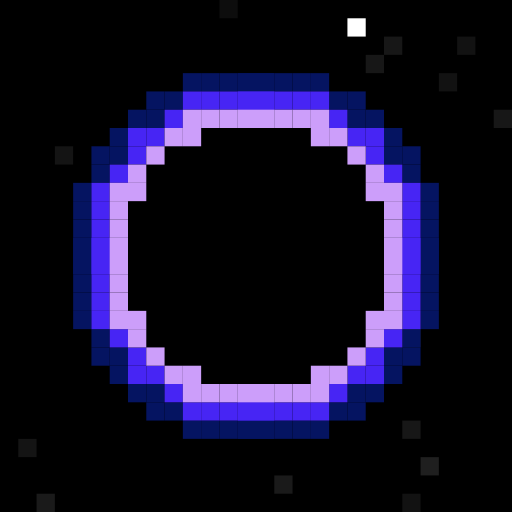
t = 0.00 s
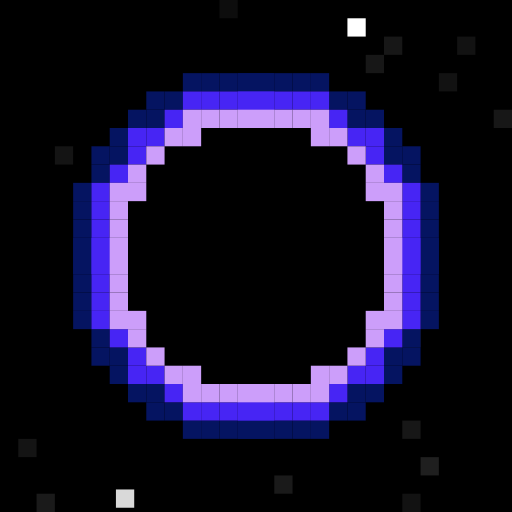
t = 0.82 s
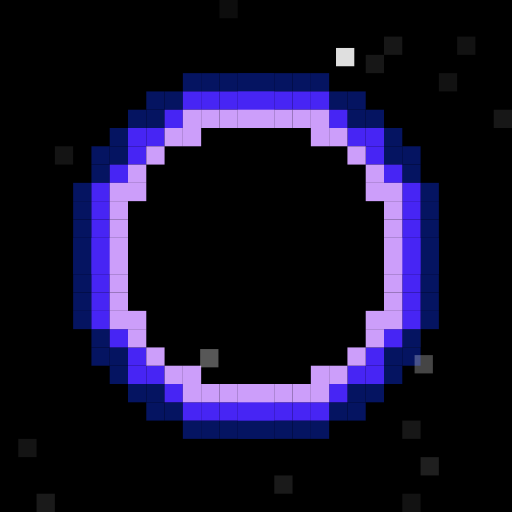
t = 1.25 s
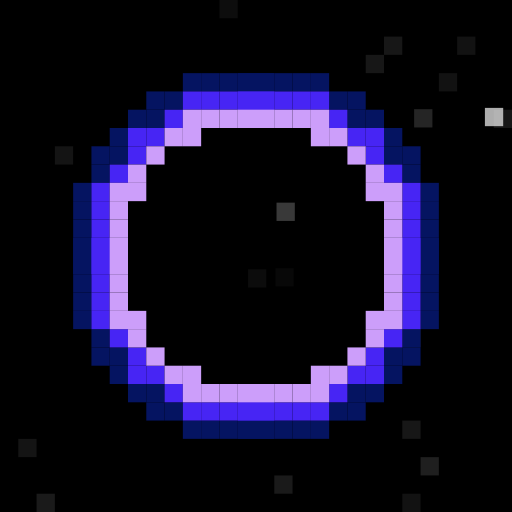
t = 1.86 s
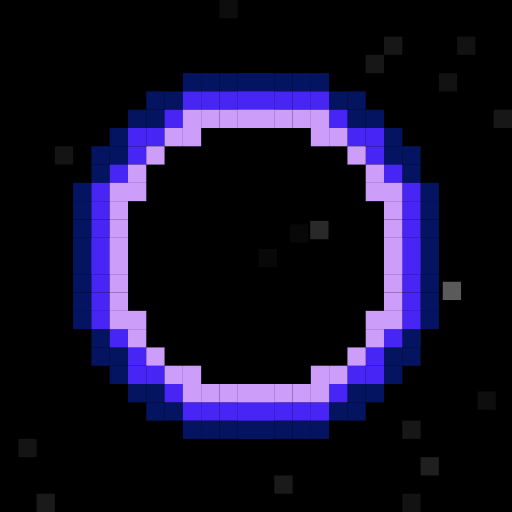
t = 2.43 s
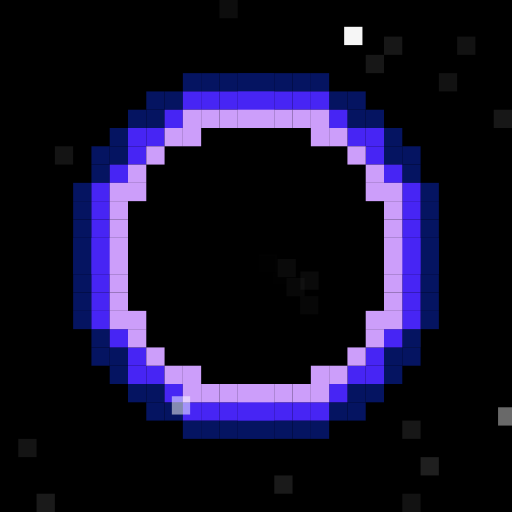
t = 3.09 s

The animated SVG that drew these frames (rendered in a browser with its animation timeline set to each time). Animation: 30 SMIL elements (animate=30); one cycle of 3.73 s, repeats indefinitely.

<svg xmlns="http://www.w3.org/2000/svg" viewBox="0 0 280 280" width="280" height="280">
  <defs>
    <g id="full">
      <g id="edge">
        <rect x="100" y="40" width="10" height="10" fill="hsl(230,90%,20%)"></rect>
        <rect x="110" y="40" width="10" height="10" fill="hsl(230,90%,20%)"></rect>
        <rect x="120" y="40" width="10" height="10" fill="hsl(230,90%,20%)"></rect>
        <rect x="130" y="40" width="10" height="10" fill="hsl(230,90%,20%)"></rect>
        <rect x="140" y="40" width="10" height="10" fill="hsl(230,90%,20%)"></rect>
        <rect x="80" y="50" width="10" height="10" fill="hsl(230,90%,20%)"></rect>
        <rect x="90" y="50" width="10" height="10" fill="hsl(230,90%,20%)"></rect>
        <rect x="100" y="50" width="10" height="10" fill="hsl(250,90%,55%)"></rect>
        <rect x="110" y="50" width="10" height="10" fill="hsl(250,90%,55%)"></rect>
        <rect x="120" y="50" width="10" height="10" fill="hsl(250,90%,55%)"></rect>
        <rect x="130" y="50" width="10" height="10" fill="hsl(250,90%,55%)"></rect>
        <rect x="140" y="50" width="10" height="10" fill="hsl(250,90%,55%)"></rect>
        <rect x="70" y="60" width="10" height="10" fill="hsl(230,90%,20%)"></rect>
        <rect x="80" y="60" width="10" height="10" fill="hsl(230,90%,20%)"></rect>
        <rect x="90" y="60" width="10" height="10" fill="hsl(250,90%,55%)"></rect>
        <rect x="100" y="60" width="10" height="10" fill="hsl(270,90%,80%)"></rect>
        <rect x="110" y="60" width="10" height="10" fill="hsl(270,90%,80%)"></rect>
        <rect x="120" y="60" width="10" height="10" fill="hsl(270,90%,80%)"></rect>
        <rect x="130" y="60" width="10" height="10" fill="hsl(270,90%,80%)"></rect>
        <rect x="140" y="60" width="10" height="10" fill="hsl(270,90%,80%)"></rect>
        <rect x="60" y="70" width="10" height="10" fill="hsl(230,90%,20%)"></rect>
        <rect x="70" y="70" width="10" height="10" fill="hsl(250,90%,55%)"></rect>
        <rect x="80" y="70" width="10" height="10" fill="hsl(250,90%,55%)"></rect>
        <rect x="90" y="70" width="10" height="10" fill="hsl(270,90%,80%)"></rect>
        <rect x="100" y="70" width="10" height="10" fill="hsl(270,90%,80%)"></rect>
        <rect x="50" y="80" width="10" height="10" fill="hsl(230,90%,20%)"></rect>
        <rect x="60" y="80" width="10" height="10" fill="hsl(230,90%,20%)"></rect>
        <rect x="70" y="80" width="10" height="10" fill="hsl(250,90%,55%)"></rect>
        <rect x="80" y="80" width="10" height="10" fill="hsl(270,90%,80%)"></rect>
        <rect x="50" y="90" width="10" height="10" fill="hsl(230,90%,20%)"></rect>
        <rect x="60" y="90" width="10" height="10" fill="hsl(250,90%,55%)"></rect>
        <rect x="70" y="90" width="10" height="10" fill="hsl(270,90%,80%)"></rect>
        <rect x="40" y="100" width="10" height="10" fill="hsl(230,90%,20%)"></rect>
        <rect x="50" y="100" width="10" height="10" fill="hsl(250,90%,55%)"></rect>
        <rect x="60" y="100" width="10" height="10" fill="hsl(270,90%,80%)"></rect>
        <rect x="70" y="100" width="10" height="10" fill="hsl(270,90%,80%)"></rect>
        <rect x="40" y="110" width="10" height="10" fill="hsl(230,90%,20%)"></rect>
        <rect x="50" y="110" width="10" height="10" fill="hsl(250,90%,55%)"></rect>
        <rect x="60" y="110" width="10" height="10" fill="hsl(270,90%,80%)"></rect>
        <rect x="40" y="120" width="10" height="10" fill="hsl(230,90%,20%)"></rect>
        <rect x="50" y="120" width="10" height="10" fill="hsl(250,90%,55%)"></rect>
        <rect x="60" y="120" width="10" height="10" fill="hsl(270,90%,80%)"></rect>
        <rect x="40" y="130" width="10" height="10" fill="hsl(230,90%,20%)"></rect>
        <rect x="50" y="130" width="10" height="10" fill="hsl(250,90%,55%)"></rect>
        <rect x="60" y="130" width="10" height="10" fill="hsl(270,90%,80%)"></rect>
        <rect x="40" y="140" width="10" height="10" fill="hsl(230,90%,20%)"></rect>
        <rect x="50" y="140" width="10" height="10" fill="hsl(250,90%,55%)"></rect>
        <rect x="60" y="140" width="10" height="10" fill="hsl(270,90%,80%)"></rect>
      </g>
      <use href="#edge" transform="scale(-1,1),translate(-280,0)"></use>
      <use href="#edge" transform="scale(1,-1),translate(0,-280)"></use>
      <use href="#edge" transform="scale(-1,-1),translate(-280,-280)"></use>
    </g>
  </defs>
  <rect x="0" y="0" width="280" height="280" fill="black"></rect>
  <g id="background">
    <rect x="120" y="0" width="10" height="10" fill="hsl(0,0%,5%)"></rect>
    <rect x="220" y="230" width="10" height="10" fill="hsl(0,0%,9%)"></rect>
    <rect x="150" y="260" width="10" height="10" fill="hsl(0,0%,10%)"></rect>
    <rect x="220" y="180" width="10" height="10" fill="hsl(0,0%,12%)"></rect>
    <rect x="220" y="170" width="10" height="10" fill="hsl(0,0%,8%)"></rect>
    <rect x="210" y="20" width="10" height="10" fill="hsl(0,0%,9%)"></rect>
    <rect x="240" y="40" width="10" height="10" fill="hsl(0,0%,7%)"></rect>
    <rect x="60" y="110" width="10" height="10" fill="hsl(0,0%,6%)"></rect>
    <rect x="280" y="220" width="10" height="10" fill="hsl(0,0%,9%)"></rect>
    <rect x="140" y="210" width="10" height="10" fill="hsl(0,0%,10%)"></rect>
    <rect x="200" y="30" width="10" height="10" fill="hsl(0,0%,9%)"></rect>
    <rect x="30" y="80" width="10" height="10" fill="hsl(0,0%,8%)"></rect>
    <rect x="220" y="270" width="10" height="10" fill="hsl(0,0%,7%)"></rect>
    <rect x="200" y="160" width="10" height="10" fill="hsl(0,0%,5%)"></rect>
    <rect x="270" y="60" width="10" height="10" fill="hsl(0,0%,9%)"></rect>
    <rect x="50" y="160" width="10" height="10" fill="hsl(0,0%,8%)"></rect>
    <rect x="170" y="110" width="10" height="10" fill="hsl(0,0%,5%)"></rect>
    <rect x="120" y="130" width="10" height="10" fill="hsl(0,0%,5%)"></rect>
    <rect x="110" y="280" width="10" height="10" fill="hsl(0,0%,11%)"></rect>
    <rect x="70" y="80" width="10" height="10" fill="hsl(0,0%,10%)"></rect>
    <rect x="60" y="120" width="10" height="10" fill="hsl(0,0%,9%)"></rect>
    <rect x="170" y="220" width="10" height="10" fill="hsl(0,0%,8%)"></rect>
    <rect x="190" y="80" width="10" height="10" fill="hsl(0,0%,12%)"></rect>
    <rect x="280" y="40" width="10" height="10" fill="hsl(0,0%,10%)"></rect>
    <rect x="10" y="240" width="10" height="10" fill="hsl(0,0%,8%)"></rect>
    <rect x="250" y="20" width="10" height="10" fill="hsl(0,0%,7%)"></rect>
    <rect x="20" y="270" width="10" height="10" fill="hsl(0,0%,10%)"></rect>
    <rect x="160" y="100" width="10" height="10" fill="hsl(0,0%,12%)"></rect>
    <rect x="80" y="140" width="10" height="10" fill="hsl(0,0%,12%)"></rect>
    <rect x="230" y="250" width="10" height="10" fill="hsl(0,0%,12%)"></rect>
  </g>
  <rect fill="black" x="70" y="70" width="140" height="140"></rect>
  <use href="#full"></use>
  <rect x="470" y="440" width="10" height="10" fill="hsl(0,0%,39%)">
    <animate attributeName="x" from="470" to="140" values="470;140" dur="2s" repeatCount="indefinite" begin="1.734s"
      calcMode="spline" keyTimes="0;1" keySplines="0.4,0,0.2,1"></animate>
    <animate attributeName="y" from="440" to="140" values="440;140" dur="2s" repeatCount="indefinite" begin="1.734s"
      calcMode="spline" keyTimes="0;1" keySplines="0.4,0,0.2,1"></animate>
    <animate attributeName="fill-opacity" from="1" to="0" values="1;0" dur="2s" repeatCount="indefinite" begin="1.734s"
      calcMode="spline" keyTimes="0;1" keySplines="0.4,0,0.2,1"></animate>
  </rect>
  <rect x="680" y="470" width="10" height="10" fill="hsl(0,0%,25%)">
    <animate attributeName="x" from="680" to="140" values="680;140" dur="2s" repeatCount="indefinite" begin="1.425s"
      calcMode="spline" keyTimes="0;1" keySplines="0.4,0,0.2,1"></animate>
    <animate attributeName="y" from="470" to="140" values="470;140" dur="2s" repeatCount="indefinite" begin="1.425s"
      calcMode="spline" keyTimes="0;1" keySplines="0.4,0,0.2,1"></animate>
    <animate attributeName="fill-opacity" from="1" to="0" values="1;0" dur="2s" repeatCount="indefinite" begin="1.425s"
      calcMode="spline" keyTimes="0;1" keySplines="0.4,0,0.2,1"></animate>
  </rect>
  <rect x="460" y="340" width="10" height="10" fill="hsl(0,0%,116%)">
    <animate attributeName="x" from="460" to="140" values="460;140" dur="2s" repeatCount="indefinite" begin="0.316s"
      calcMode="spline" keyTimes="0;1" keySplines="0.4,0,0.2,1"></animate>
    <animate attributeName="y" from="340" to="140" values="340;140" dur="2s" repeatCount="indefinite" begin="0.316s"
      calcMode="spline" keyTimes="0;1" keySplines="0.4,0,0.2,1"></animate>
    <animate attributeName="fill-opacity" from="1" to="0" values="1;0" dur="2s" repeatCount="indefinite" begin="0.316s"
      calcMode="spline" keyTimes="0;1" keySplines="0.4,0,0.2,1"></animate>
  </rect>
  <rect x="310" y="30" width="10" height="10" fill="hsl(0,0%,92%)">
    <animate attributeName="x" from="310" to="140" values="310;140" dur="2s" repeatCount="indefinite" begin="1.337s"
      calcMode="spline" keyTimes="0;1" keySplines="0.4,0,0.2,1"></animate>
    <animate attributeName="y" from="30" to="140" values="30;140" dur="2s" repeatCount="indefinite" begin="1.337s"
      calcMode="spline" keyTimes="0;1" keySplines="0.4,0,0.2,1"></animate>
    <animate attributeName="fill-opacity" from="1" to="0" values="1;0" dur="2s" repeatCount="indefinite" begin="1.337s"
      calcMode="spline" keyTimes="0;1" keySplines="0.4,0,0.2,1"></animate>
  </rect>
  <rect x="190" y="10" width="10" height="10" fill="hsl(0,0%,116%)">
    <animate attributeName="x" from="190" to="140" values="190;140" dur="2s" repeatCount="indefinite" begin="0.859s"
      calcMode="spline" keyTimes="0;1" keySplines="0.4,0,0.2,1"></animate>
    <animate attributeName="y" from="10" to="140" values="10;140" dur="2s" repeatCount="indefinite" begin="0.859s"
      calcMode="spline" keyTimes="0;1" keySplines="0.4,0,0.2,1"></animate>
    <animate attributeName="fill-opacity" from="1" to="0" values="1;0" dur="2s" repeatCount="indefinite" begin="0.859s"
      calcMode="spline" keyTimes="0;1" keySplines="0.4,0,0.2,1"></animate>
  </rect>
  <rect x="50" y="290" width="10" height="10" fill="hsl(0,0%,125%)">
    <animate attributeName="x" from="50" to="140" values="50;140" dur="2s" repeatCount="indefinite" begin="0.399s"
      calcMode="spline" keyTimes="0;1" keySplines="0.4,0,0.2,1"></animate>
    <animate attributeName="y" from="290" to="140" values="290;140" dur="2s" repeatCount="indefinite" begin="0.399s"
      calcMode="spline" keyTimes="0;1" keySplines="0.4,0,0.2,1"></animate>
    <animate attributeName="fill-opacity" from="1" to="0" values="1;0" dur="2s" repeatCount="indefinite" begin="0.399s"
      calcMode="spline" keyTimes="0;1" keySplines="0.4,0,0.2,1"></animate>
  </rect>
  <rect x="280" y="10" width="10" height="10" fill="hsl(0,0%,23%)">
    <animate attributeName="x" from="280" to="140" values="280;140" dur="2s" repeatCount="indefinite" begin="1.248s"
      calcMode="spline" keyTimes="0;1" keySplines="0.4,0,0.2,1"></animate>
    <animate attributeName="y" from="10" to="140" values="10;140" dur="2s" repeatCount="indefinite" begin="1.248s"
      calcMode="spline" keyTimes="0;1" keySplines="0.4,0,0.2,1"></animate>
    <animate attributeName="fill-opacity" from="1" to="0" values="1;0" dur="2s" repeatCount="indefinite" begin="1.248s"
      calcMode="spline" keyTimes="0;1" keySplines="0.4,0,0.2,1"></animate>
  </rect>
  <rect x="770" y="360" width="10" height="10" fill="hsl(0,0%,150%)">
    <animate attributeName="x" from="770" to="140" values="770;140" dur="2s" repeatCount="indefinite" begin="1.578s"
      calcMode="spline" keyTimes="0;1" keySplines="0.4,0,0.2,1"></animate>
    <animate attributeName="y" from="360" to="140" values="360;140" dur="2s" repeatCount="indefinite" begin="1.578s"
      calcMode="spline" keyTimes="0;1" keySplines="0.4,0,0.2,1"></animate>
    <animate attributeName="fill-opacity" from="1" to="0" values="1;0" dur="2s" repeatCount="indefinite" begin="1.578s"
      calcMode="spline" keyTimes="0;1" keySplines="0.4,0,0.2,1"></animate>
  </rect>
  <rect x="430" y="180" width="10" height="10" fill="hsl(0,0%,185%)">
    <animate attributeName="x" from="430" to="140" values="430;140" dur="2s" repeatCount="indefinite" begin="1.59s"
      calcMode="spline" keyTimes="0;1" keySplines="0.4,0,0.2,1"></animate>
    <animate attributeName="y" from="180" to="140" values="180;140" dur="2s" repeatCount="indefinite" begin="1.59s"
      calcMode="spline" keyTimes="0;1" keySplines="0.4,0,0.2,1"></animate>
    <animate attributeName="fill-opacity" from="1" to="0" values="1;0" dur="2s" repeatCount="indefinite" begin="1.59s"
      calcMode="spline" keyTimes="0;1" keySplines="0.4,0,0.2,1"></animate>
  </rect>
  <rect x="610" y="480" width="10" height="10" fill="hsl(0,0%,92%)">
    <animate attributeName="x" from="610" to="140" values="610;140" dur="2s" repeatCount="indefinite" begin="1.56s"
      calcMode="spline" keyTimes="0;1" keySplines="0.4,0,0.2,1"></animate>
    <animate attributeName="y" from="480" to="140" values="480;140" dur="2s" repeatCount="indefinite" begin="1.56s"
      calcMode="spline" keyTimes="0;1" keySplines="0.4,0,0.2,1"></animate>
    <animate attributeName="fill-opacity" from="1" to="0" values="1;0" dur="2s" repeatCount="indefinite" begin="1.56s"
      calcMode="spline" keyTimes="0;1" keySplines="0.4,0,0.2,1"></animate>
  </rect>
</svg>